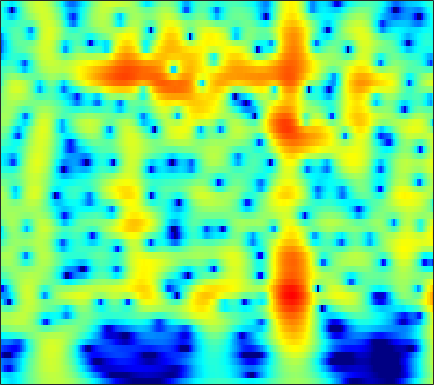

Values plotted in this chart, from the file beside it:
-5.0233, -5.6802, -6.5039, -7.1757, -7.5045, -7.6184, -7.3247, -6.8715, -6.0543, -5.1066, -4.1228, -3.3967, -2.4729, -1.6172, -1.0237, -0.29948, 0.34618, 0.77877, 1.2895, 1.7277, 2.0953, 2.3236, 2.5638, 2.7296
-6.676, -7.264, -7.866, -8.179, -8.191, -7.912, -7.347, -6.786, -5.921, -4.985, -4.028, -3.318, -2.4, -1.53, -0.9179, -0.1618, 0.5189, 0.9777, 1.518, 1.975, 2.345, 2.565, 2.78, 2.905
-12.08, -14.08, -17.09, -19.48, -19.18, -16.43, -13.44, -11.48, -9.24, -7.321, -5.65, -4.527, -3.176, -1.969, -1.151, -0.1704, 0.6875, 1.252, 1.901, 2.434, 2.852, 3.089, 3.305, 3.405
-12.09, -12.97, -13.77, -14.01, -13.79, -13.03, -11.87, -10.82, -9.305, -7.74, -6.2, -5.092, -3.695, -2.403, -1.508, -0.4167, 0.5521, 1.195, 1.936, 2.543, 3.013, 3.275, 3.504, 3.593
-18.65, -22.27, -30.23, -30.8, -24.57, -19.7, -16.4, -14.4, -12.09, -10, -8.057, -6.682, -4.96, -3.376, -2.283, -0.9567, 0.2192, 0.9994, 1.901, 2.639, 3.213, 3.536, 3.819, 3.937
-14.81, -15.52, -16.35, -17.07, -17.52, -18.01, -18.29, -18.14, -17.03, -14.77, -11.98, -9.9, -7.337, -5.069, -3.569, -1.821, -0.3394, 0.613, 1.688, 2.557, 3.23, 3.612, 3.961, 4.13
-12.46, -12.12, -12, -12.17, -12.49, -13.21, -14.18, -14.86, -15.06, -13.59, -10.96, -8.906, -6.43, -4.324, -2.96, -1.395, -0.08522, 0.744, 1.668, 2.405, 2.977, 3.305, 3.619, 3.793
-6.584, -6.109, -5.606, -5.205, -4.972, -4.754, -4.56, -4.347, -3.937, -3.409, -2.808, -2.317, -1.624, -0.9376, -0.4596, 0.1101, 0.5994, 0.9143, 1.271, 1.564, 1.806, 1.961, 2.138, 2.281
-1.008, -0.7023, -0.3216, -0.004215, 0.198, 0.442, 0.6462, 0.7735, 0.9239, 1.051, 1.13, 1.145, 1.101, 0.9751, 0.809, 0.4732, 0.005098, -0.4154, -1.011, -1.551, -1.911, -2, -1.851, -1.476
1.715, 1.893, 2.127, 2.314, 2.436, 2.622, 2.795, 2.872, 2.881, 2.808, 2.651, 2.457, 2.05, 1.442, 0.8275, -0.2594, -1.757, -3.247, -5.928, -9.868, -15.68, -17.32, -12.15, -8.391
1.699, 1.689, 1.713, 1.785, 1.882, 2.083, 2.345, 2.544, 2.759, 2.888, 2.922, 2.853, 2.573, 2.055, 1.527, 0.6328, -0.5094, -1.553, -3.177, -4.857, -6.151, -6.582, -6.463, -5.986
-0.9828, -1.562, -2.244, -2.453, -2.229, -1.588, -0.7074, 0.0626, 1.119, 2.009, 2.619, 2.903, 3.074, 3.008, 2.804, 2.364, 1.794, 1.31, 0.6213, -0.04334, -0.6213, -0.9711, -1.34, -1.663
-6.237, -8.376, -12.52, -21.4, -22.88, -11.34, -6.045, -3.434, -0.903, 0.8801, 2.066, 2.635, 3.116, 3.292, 3.182, 2.728, 2.027, 1.428, 0.6214, -0.1234, -0.6403, -0.8077, -0.7389, -0.4647
-10.77, -11.06, -10.82, -9.728, -8.119, -6.097, -4.004, -2.136, 0.04569, 1.593, 2.71, 3.293, 3.667, 3.595, 3.262, 2.416, 0.9684, -0.5816, -3.46, -7.637, -11.5, -9.732, -5.598, -2.684
-17.73, -17.82, -11.92, -8.538, -6.453, -3.837, -1.701, -0.3891, 1.031, 2.085, 2.91, 3.388, 3.66, 3.487, 3.181, 2.531, 1.451, 0.3408, -1.357, -2.995, -4.004, -3.938, -2.973, -1.811
-6.293, -5.677, -4.901, -3.712, -2.737, -1.67, -0.4668, 0.3594, 1.18, 1.899, 2.453, 2.696, 2.891, 2.954, 2.852, 2.541, 2.135, 1.764, 1.192, 0.6138, 0.12, -0.2097, -0.6216, -1.027
-3.174, -2.554, -1.967, -1.322, -0.7304, -0.02862, 0.4779, 0.7951, 1.207, 1.6, 1.886, 1.995, 2.125, 2.269, 2.295, 2.218, 2.107, 1.987, 1.717, 1.345, 0.8954, 0.4737, -0.2333, -1.119
-1.162, -0.707, -0.1004, 0.3554, 0.5233, 0.7876, 0.8445, 0.7617, 0.7035, 0.5598, 0.422, 0.4413, 0.5496, 0.7292, 0.955, 1.311, 1.571, 1.703, 1.778, 1.701, 1.425, 1.104, 0.5057, -0.314
0.7742, 1.069, 1.465, 1.673, 1.586, 1.242, 0.7521, 0.2203, -0.8655, -2.33, -3.836, -4.582, -4.55, -3.408, -2.203, -0.6134, 0.6129, 1.273, 1.888, 2.197, 2.2, 2.041, 1.639, 1.023
1.296, 1.704, 1.962, 1.988, 1.995, 1.571, 0.8726, 0.0723, -1.625, -3.952, -7.891, -11.92, -12.24, -7.096, -4.041, -1.392, 0.3777, 1.329, 2.135, 2.513, 2.578, 2.41, 1.94, 1.244
-0.5314, 0.1651, 0.7512, 1.104, 1.331, 1.437, 1.158, 0.8091, 0.3228, -0.3071, -0.9646, -1.188, -1.087, -0.6318, -0.01765, 0.8231, 1.535, 1.971, 2.328, 2.392, 2.183, 1.81, 1.005, -0.1593
-3.268, -2.392, -1.253, -0.1835, 0.1999, 0.7058, 0.931, 0.9936, 0.9852, 0.8084, 0.8177, 0.7732, 0.8284, 1.154, 1.37, 1.724, 2.122, 2.312, 2.436, 2.373, 2.003, 1.546, 0.6355, -0.6871
-6.332, -4.777, -2.857, -1.207, -0.4229, 0.1948, 0.5867, 0.6507, 0.3651, -0.05289, -0.4198, -0.6742, -0.7081, -0.2436, 0.2436, 1.018, 1.786, 2.226, 2.62, 2.758, 2.594, 2.298, 1.658, 0.7689
-7.271, -4.774, -1.844, -0.4912, 0.3957, 1.045, 1.041, 0.6565, -0.3297, -2.076, -5.164, -7.994, -10.35, -6.868, -3.82, -0.7728, 1.104, 2.119, 2.998, 3.391, 3.463, 3.272, 2.775, 2.04
-1.198, -0.5362, 0.5559, 1.209, 1.576, 1.867, 1.669, 1.262, 0.4596, -0.9309, -2.64, -3.855, -4.591, -3.342, -1.967, -0.08837, 1.285, 2.037, 2.662, 2.884, 2.773, 2.455, 1.767, 0.7592
0.5948, 1.002, 1.164, 1.522, 1.643, 1.631, 1.577, 1.47, 1.153, 0.8919, 0.5766, 0.4062, 0.4608, 0.5515, 0.8529, 1.15, 1.446, 1.568, 1.534, 1.308, 0.7857, 0.2577, -0.6965, -1.931
1.091, 1.189, 1.272, 1.272, 1.253, 1.181, 1.153, 1.139, 1.141, 1.218, 1.327, 1.435, 1.571, 1.704, 1.757, 1.761, 1.642, 1.44, 1.015, 0.3753, -0.4653, -1.231, -2.399, -3.676
1.69, 1.486, 1.304, 0.7847, 0.4124, 0.02323, -0.2836, -0.3187, 0.02233, 0.5111, 1.176, 1.674, 2.169, 2.612, 2.738, 2.801, 2.585, 2.264, 1.6, 0.6214, -0.6412, -1.832, -3.647, -5.666
2.312, 1.885, 0.9983, -0.3843, -1.761, -4.099, -6.628, -7.205, -5.107, -2.315, 0.00149, 1.338, 2.658, 3.545, 3.949, 4.186, 4.059, 3.75, 3.014, 1.886, 0.3064, -1.228, -3.919, -7.754
1.404, 1.06, -0.07838, -1.272, -2.883, -5.3, -8.091, -8.86, -6.22, -3.226, -0.5746, 0.7836, 2.311, 3.242, 3.766, 4.067, 4.066, 3.832, 3.237, 2.322, 1.077, -0.05239, -1.815, -3.722
-0.2971, -0.5696, -0.8915, -1.457, -1.766, -2.219, -2.354, -2.196, -1.628, -0.6888, 0.3045, 1.089, 1.962, 2.68, 3.037, 3.313, 3.328, 3.164, 2.725, 2.042, 1.137, 0.3279, -0.8541, -2.112
-2.055, -2.181, -2.112, -2.336, -2.225, -2.195, -1.887, -1.49, -0.8935, -0.03934, 0.7566, 1.424, 2.157, 2.807, 3.134, 3.427, 3.469, 3.361, 2.997, 2.397, 1.552, 0.7819, -0.4437, -1.87
-4.391, -4.356, -4.57, -4.816, -5.049, -5.043, -4.543, -3.807, -2.525, -1.089, 0.2911, 1.225, 2.293, 3.137, 3.615, 4.045, 4.204, 4.167, 3.88, 3.324, 2.489, 1.68, 0.3066, -1.405
-6.905, -6.624, -7.797, -9.097, -11.77, -15.52, -15.53, -11.36, -6.764, -3.509, -1.062, 0.362, 1.879, 3.009, 3.668, 4.264, 4.591, 4.636, 4.469, 4.008, 3.292, 2.538, 1.292, -0.2705
-6.668, -6.884, -7.202, -8.451, -9.411, -10.69, -10.23, -8.738, -6.023, -3.685, -1.539, -0.2548, 1.257, 2.429, 3.132, 3.805, 4.23, 4.364, 4.311, 4.001, 3.412, 2.811, 1.781, 0.5134
-4.505, -4.791, -4.845, -5.21, -5.408, -5.537, -5.308, -4.932, -3.929, -2.895, -1.524, -0.6221, 0.6727, 1.752, 2.47, 3.215, 3.717, 3.948, 4.013, 3.837, 3.375, 2.884, 1.991, 0.8589
-2.644, -2.646, -3.294, -3.815, -4.331, -4.992, -5.554, -5.665, -5.488, -4.336, -3.135, -1.829, -0.4402, 0.9844, 1.808, 2.81, 3.488, 3.836, 4.06, 3.986, 3.667, 3.218, 2.414, 1.337
-1.141, -1.314, -2.019, -3.17, -4.312, -6.622, -9.974, -13.46, -15.99, -10.8, -6.69, -4.262, -1.882, 0.0625, 1.21, 2.478, 3.434, 3.922, 4.314, 4.372, 4.12, 3.708, 2.881, 1.756
0.2483, -0.03913, -0.3851, -1.187, -2.549, -4.2, -6.654, -8.293, -9.508, -7.937, -6.153, -4.695, -2.69, -1.051, 0.3695, 1.759, 3.026, 3.702, 4.301, 4.545, 4.348, 3.976, 3.061, 1.703
1.265, 1.222, 1.162, 0.8381, 0.01065, -0.8407, -2.131, -3.073, -4.677, -5.89, -7.355, -7.879, -6.853, -4.498, -2.305, -0.08155, 1.767, 2.754, 3.673, 4.139, 4.138, 3.875, 3.131, 1.902
1.042, 1.55, 1.634, 1.327, 1.252, 0.4055, -0.5487, -1.64, -3.286, -5.975, -10.19, -13.41, -12.35, -7.254, -4.202, -1.416, 0.4266, 1.512, 2.438, 2.95, 3.139, 3.008, 2.616, 1.918
0.4435, 1.008, 1.37, 1.446, 1.464, 1.137, 0.605, 0.04987, -0.7638, -1.672, -2.544, -2.838, -2.782, -2.242, -1.559, -0.6255, 0.1577, 0.6836, 1.165, 1.46, 1.562, 1.518, 1.277, 0.893
0.365, 0.6576, 1.304, 1.781, 1.743, 1.911, 1.781, 1.657, 1.277, 0.8745, 0.6138, 0.2625, 0.01428, -0.063, -0.2433, -0.2654, -0.2357, -0.2746, -0.2082, -0.1603, -0.1878, -0.2027, -0.3635, -0.6478
0.1043, 0.734, 1.476, 2.1, 2.47, 2.781, 2.949, 2.951, 2.82, 2.539, 2.13, 1.761, 1.14, 0.4093, -0.1888, -1.093, -1.92, -2.421, -2.76, -2.703, -2.381, -2.163, -1.962, -2.071
-1.31, 0.1789, 1.346, 2.362, 3.149, 3.615, 3.953, 3.998, 3.972, 3.73, 3.147, 2.682, 1.785, 0.4223, -0.7644, -2.942, -6.153, -8.939, -11.2, -8.487, -5.392, -3.902, -2.706, -2.351
-3.393, -1.483, 0.6189, 1.954, 2.609, 3.297, 3.586, 3.67, 3.537, 3.216, 2.796, 2.305, 1.5, 0.4937, -0.5475, -2.365, -4.644, -6.574, -7.717, -6.019, -3.655, -2.261, -1.107, -0.6477
-3.086, -1.986, -0.6381, 0.1873, 0.5199, 0.9184, 0.8989, 0.7619, 0.2919, -0.3139, -0.7391, -1.026, -1.28, -1.251, -1.216, -1.274, -1.273, -1.158, -0.9238, -0.4343, 0.2034, 0.6795, 1.15, 1.393
-3.357, -2.93, -2.488, -1.99, -1.783, -1.982, -2.444, -3.184, -4.567, -6.418, -8.666, -9.287, -7.85, -5.642, -4.017, -2.271, -1.01, -0.2336, 0.6394, 1.341, 1.89, 2.217, 2.542, 2.718
-5.524, -5.132, -4.629, -3.934, -3.606, -3.772, -4.186, -4.974, -6.615, -9.088, -12.8, -14.95, -11.34, -7.138, -4.608, -2.255, -0.5713, 0.4244, 1.498, 2.274, 2.811, 3.083, 3.304, 3.348
-9.96, -8.549, -6.856, -5.596, -4.798, -4.141, -3.882, -3.869, -4.049, -4.346, -4.481, -4.284, -3.582, -2.473, -1.517, -0.2342, 0.9306, 1.662, 2.488, 3.108, 3.515, 3.652, 3.642, 3.4
-14.31, -10.96, -8.407, -6.617, -5.345, -4.007, -3.168, -2.646, -2.175, -1.909, -1.668, -1.326, -0.8325, -0.2552, 0.1999, 0.9961, 1.83, 2.401, 3.069, 3.587, 3.893, 3.957, 3.764, 3.239
-13.6, -11.53, -8.581, -6.269, -5.068, -3.662, -2.618, -2.119, -1.683, -1.443, -1.373, -1.43, -1.417, -1.181, -0.7952, -0.04137, 0.9372, 1.737, 2.701, 3.455, 3.926, 4.09, 4.002, 3.53
-12.3, -9.517, -6.888, -4.978, -4.087, -2.965, -2.184, -1.903, -1.815, -2.082, -2.806, -3.797, -5.565, -7.238, -7.198, -5.123, -2.308, -0.413, 1.536, 2.924, 3.826, 4.205, 4.377, 4.175
-6.264, -5.725, -4.824, -3.933, -3.217, -2.67, -2.306, -2.108, -2.138, -2.587, -3.572, -4.755, -7.248, -10.83, -11.75, -7.523, -3.378, -1.089, 1.161, 2.699, 3.697, 4.129, 4.355, 4.234
-4.05, -4.272, -4.403, -4.438, -4.272, -4.098, -3.791, -3.466, -3.053, -2.753, -2.612, -2.6, -2.583, -2.383, -1.961, -1.029, 0.1878, 1.104, 2.225, 3.085, 3.638, 3.857, 3.866, 3.572
-4.268, -4.892, -6.029, -7.385, -8.554, -8.946, -8.03, -6.895, -5.15, -3.563, -2.26, -1.463, -0.5562, 0.2418, 0.8227, 1.573, 2.281, 2.749, 3.254, 3.594, 3.722, 3.672, 3.396, 2.859
-4.437, -5.5, -7.634, -11.06, -15.45, -29.56, -15.38, -10.49, -6.573, -3.948, -2.022, -0.8772, 0.3695, 1.376, 2.001, 2.697, 3.231, 3.535, 3.777, 3.833, 3.694, 3.439, 2.912, 2.159
-3.394, -3.98, -4.98, -6.125, -6.911, -7.194, -6.495, -5.546, -4.021, -2.505, -1.122, -0.1533, 0.931, 1.848, 2.404, 3.008, 3.43, 3.627, 3.722, 3.604, 3.273, 2.878, 2.144, 1.186
